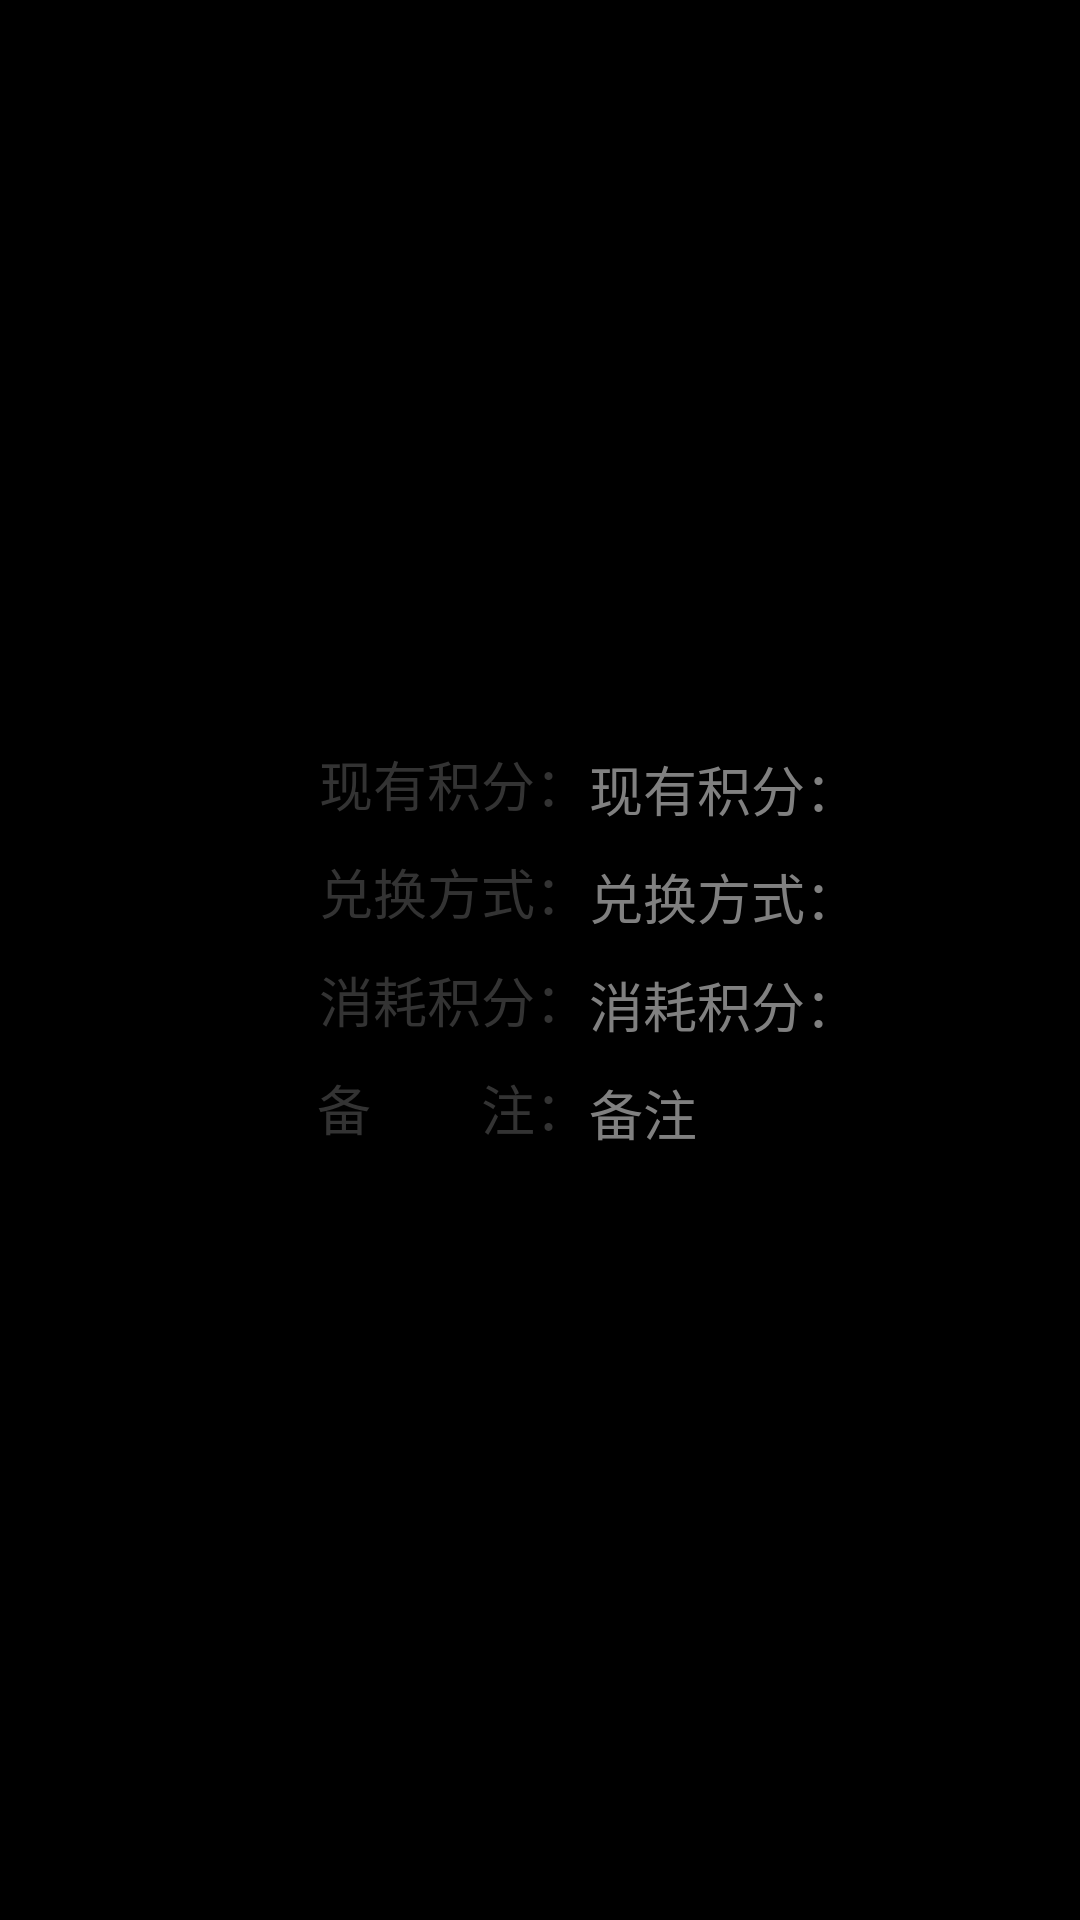

Produce the Android XML layout that renders to this screen, including the resource entries it uses.
<!-- AndroidManifest.xml: application theme AppThemeNoTitle -->
<!-- res/layout/dialog_credit_base.xml -->
<LinearLayout xmlns:android="http://schemas.android.com/apk/res/android"
    android:layout_width="match_parent"
    android:layout_height="wrap_content"
    android:layout_marginTop="@dimen/dialog_item_top"
    android:gravity="center"
    android:orientation="vertical" >

    <LinearLayout
        android:layout_width="match_parent"
        android:layout_height="@dimen/dialog_item_height"
        android:layout_gravity="center_horizontal"
        android:weightSum="11"
        android:orientation="horizontal" >

        <TextView
            android:layout_width="0dp"
            android:layout_height="wrap_content"
            android:text="@string/finishe_credit_end"
            android:gravity="right"
            android:layout_weight="6"
            android:textColor="@color/login_title"
            android:textSize="@dimen/actionbar_text_size" />

        <TextView
            android:id="@+id/dialog_all"
            android:layout_width="0dp"
            android:layout_height="wrap_content"
            android:paddingEnd="@dimen/list_text_padding"
            android:hint="@string/finishe_credit_end"
            android:gravity="left"
            android:layout_weight="5"
            android:textColor="@color/login_title"
            android:textSize="@dimen/actionbar_text_size" />
    </LinearLayout>

    <LinearLayout
        android:layout_width="match_parent"
        android:layout_height="@dimen/dialog_item_height"
        android:layout_gravity="center_horizontal"
        android:weightSum="11"
        android:orientation="horizontal" >

        <TextView
            android:layout_width="0dp"
            android:layout_height="wrap_content"
            android:text="@string/credit_input_way"
            android:gravity="right"
            android:layout_weight="6"
            android:textColor="@color/login_title"
            android:textSize="@dimen/actionbar_text_size" />

        <TextView
            android:id="@+id/dialog_way"
            android:layout_width="0dp"
            android:layout_height="wrap_content"
            android:paddingEnd="@dimen/list_text_padding"
            android:hint="@string/credit_input_way"
            android:gravity="left"
            android:layout_weight="5"
            android:textColor="@color/login_title"
            android:textSize="@dimen/actionbar_text_size" />
    </LinearLayout>

    <LinearLayout
        android:layout_width="match_parent"
        android:layout_height="@dimen/dialog_item_height"
        android:layout_gravity="center_horizontal"
        android:weightSum="11"
        android:orientation="horizontal" >

        <TextView
            android:layout_width="0dp"
            android:layout_height="wrap_content"
            android:text="@string/credit_input_msg"
            android:gravity="right"
            android:layout_weight="6"
            android:textColor="@color/login_title"
            android:textSize="@dimen/actionbar_text_size" />

        <TextView
            android:id="@+id/dialog_cost"
            android:layout_width="0dp"
            android:layout_height="wrap_content"
            android:paddingEnd="@dimen/list_text_padding"
            android:hint="@string/credit_input_msg"
            android:gravity="left"
            android:layout_weight="5"
            android:textColor="@color/login_title"
            android:textSize="@dimen/actionbar_text_size"/>
    </LinearLayout>

    <LinearLayout
        android:layout_width="match_parent"
        android:layout_height="@dimen/dialog_item_height"
        android:layout_gravity="center_horizontal"
        android:weightSum="11"
        android:orientation="horizontal" >

        <TextView
            android:layout_width="0dp"
            android:layout_height="wrap_content"
            android:text="@string/credit_input_more"
            android:gravity="right"
            android:layout_weight="6"
            android:textColor="@color/login_title"
            android:textSize="@dimen/actionbar_text_size" />

        <TextView
            android:id="@+id/dialog_more"
            android:layout_width="0dp"
            android:layout_height="wrap_content"
            android:paddingEnd="@dimen/list_text_padding"
            android:hint="@string/credit_input_name_hint"
            android:gravity="left"
            android:singleLine="true"
            android:ellipsize="end"
            android:layout_weight="5"
            android:textColor="@color/login_title"
            android:textSize="@dimen/actionbar_text_size" />
    </LinearLayout>
</LinearLayout>
<!-- resources referenced by this layout -->
<resources>
  <color name="login_title">#333333</color>
  <dimen name="actionbar_text_size">18sp</dimen>
  <dimen name="dialog_item_height">36dp</dimen>
  <dimen name="dialog_item_top">60dp</dimen>
  <dimen name="list_text_padding">7dp</dimen>
  <string name="credit_input_more">"备  注："</string>
  <string name="credit_input_msg">"消耗积分："</string>
  <string name="credit_input_name_hint">"备注"</string>
  <string name="credit_input_way">"兑换方式："</string>
  <string name="finishe_credit_end">"现有积分："</string>
  <style name="AppThemeNoTitle" parent="@style/WindowAnimTheme">
          <item name="android:windowNoTitle">true</item>
      </style>
  <style name="WindowAnimTheme" parent="@android:style/Theme.NoTitleBar">
          <item name="android:activityOpenEnterAnimation">@anim/anim_enter</item>
          <item name="android:activityOpenExitAnimation">@anim/anim_exit</item>
          <item name="android:activityCloseEnterAnimation">@anim/anim_enter</item>
          <item name="android:activityCloseExitAnimation">@anim/anim_exit</item>
      </style>
</resources>
